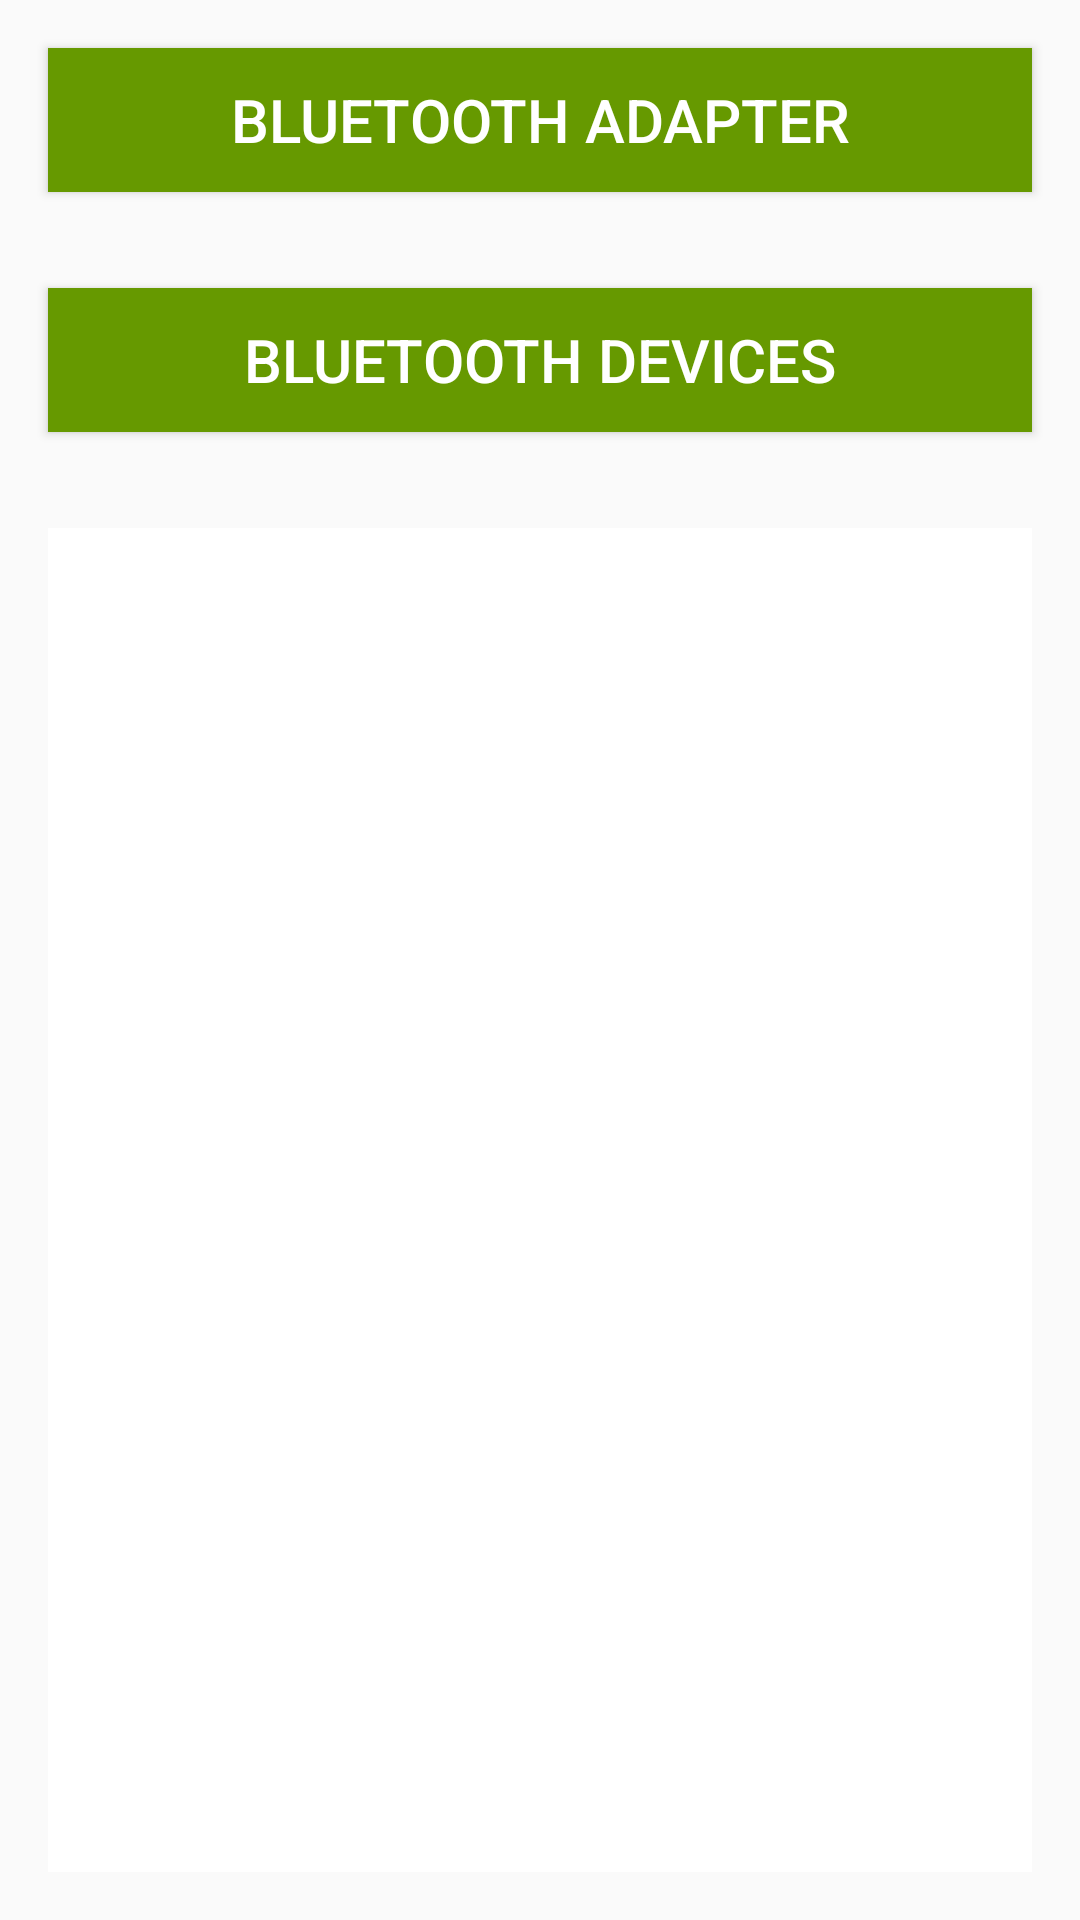

Android layout source for this screen:
<!-- AndroidManifest.xml: application theme AppTheme -->
<!-- res/layout/consulta_logs.xml -->
<?xml version="1.0" encoding="utf-8"?>
<LinearLayout xmlns:android="http://schemas.android.com/apk/res/android"
    xmlns:app="http://schemas.android.com/apk/res-auto"
    xmlns:tools="http://schemas.android.com/tools"
    android:layout_width="match_parent"
    android:layout_height="match_parent"
    android:scrollbarAlwaysDrawVerticalTrack="true"
    android:orientation="vertical"
    android:weightSum="0"
    tools:context=".MainActivity">

    <Button
        android:id="@+id/verLogBTABtn"
        android:layout_margin="16dp"
        android:background="@android:color/holo_green_dark"
        android:textSize="20sp"
        android:textColor="@android:color/white"
        android:minWidth="200dp"
        android:layout_width="match_parent"
        android:layout_height="wrap_content"
        android:text="Bluetooth Adapter"
        style="@style/Base.Widget.AppCompat.Button.Colored"/>

    <Button
        android:id="@+id/verLogDEVBtn"
        android:layout_margin="16dp"
        android:background="@android:color/holo_green_dark"
        android:textSize="20sp"
        android:textColor="@android:color/white"
        android:minWidth="200dp"
        android:layout_width="match_parent"
        android:layout_height="wrap_content"
        android:text="BLuetooth Devices"
        style="@style/Base.Widget.AppCompat.Button.Colored"/>

    <LinearLayout
        android:orientation="vertical"
        android:background="@android:color/white"
        android:layout_margin="16dp"
        android:padding="16dp"
        android:scrollbars="vertical"
        android:layout_width="match_parent"
        android:layout_height="match_parent">

        

        <TextView
            android:id="@+id/logTv"
            android:minWidth="200dp"
            android:minHeight="200dp"
            android:scrollbars="vertical"
            android:text=""
            android:textColor="#000"
            android:layout_width="match_parent"
            android:layout_height="match_parent"/>
    </LinearLayout>

</LinearLayout>
<!-- resources referenced by this layout -->
<resources>
  <style name="AppTheme" parent="Theme.AppCompat.DayNight.DarkActionBar">
          
          <item name="colorPrimary">@color/colorPrimary</item>
          <item name="colorPrimaryDark">@color/colorPrimaryDark</item>
          <item name="colorAccent">@color/colorAccent</item>
          <item name="android:windowFullscreen">true</item>
          <item name="windowNoTitle">true</item>
      </style>
  <color name="colorPrimary">#008577</color>
  <color name="colorPrimaryDark">#00574B</color>
  <color name="colorAccent">#D81B60</color>
</resources>
